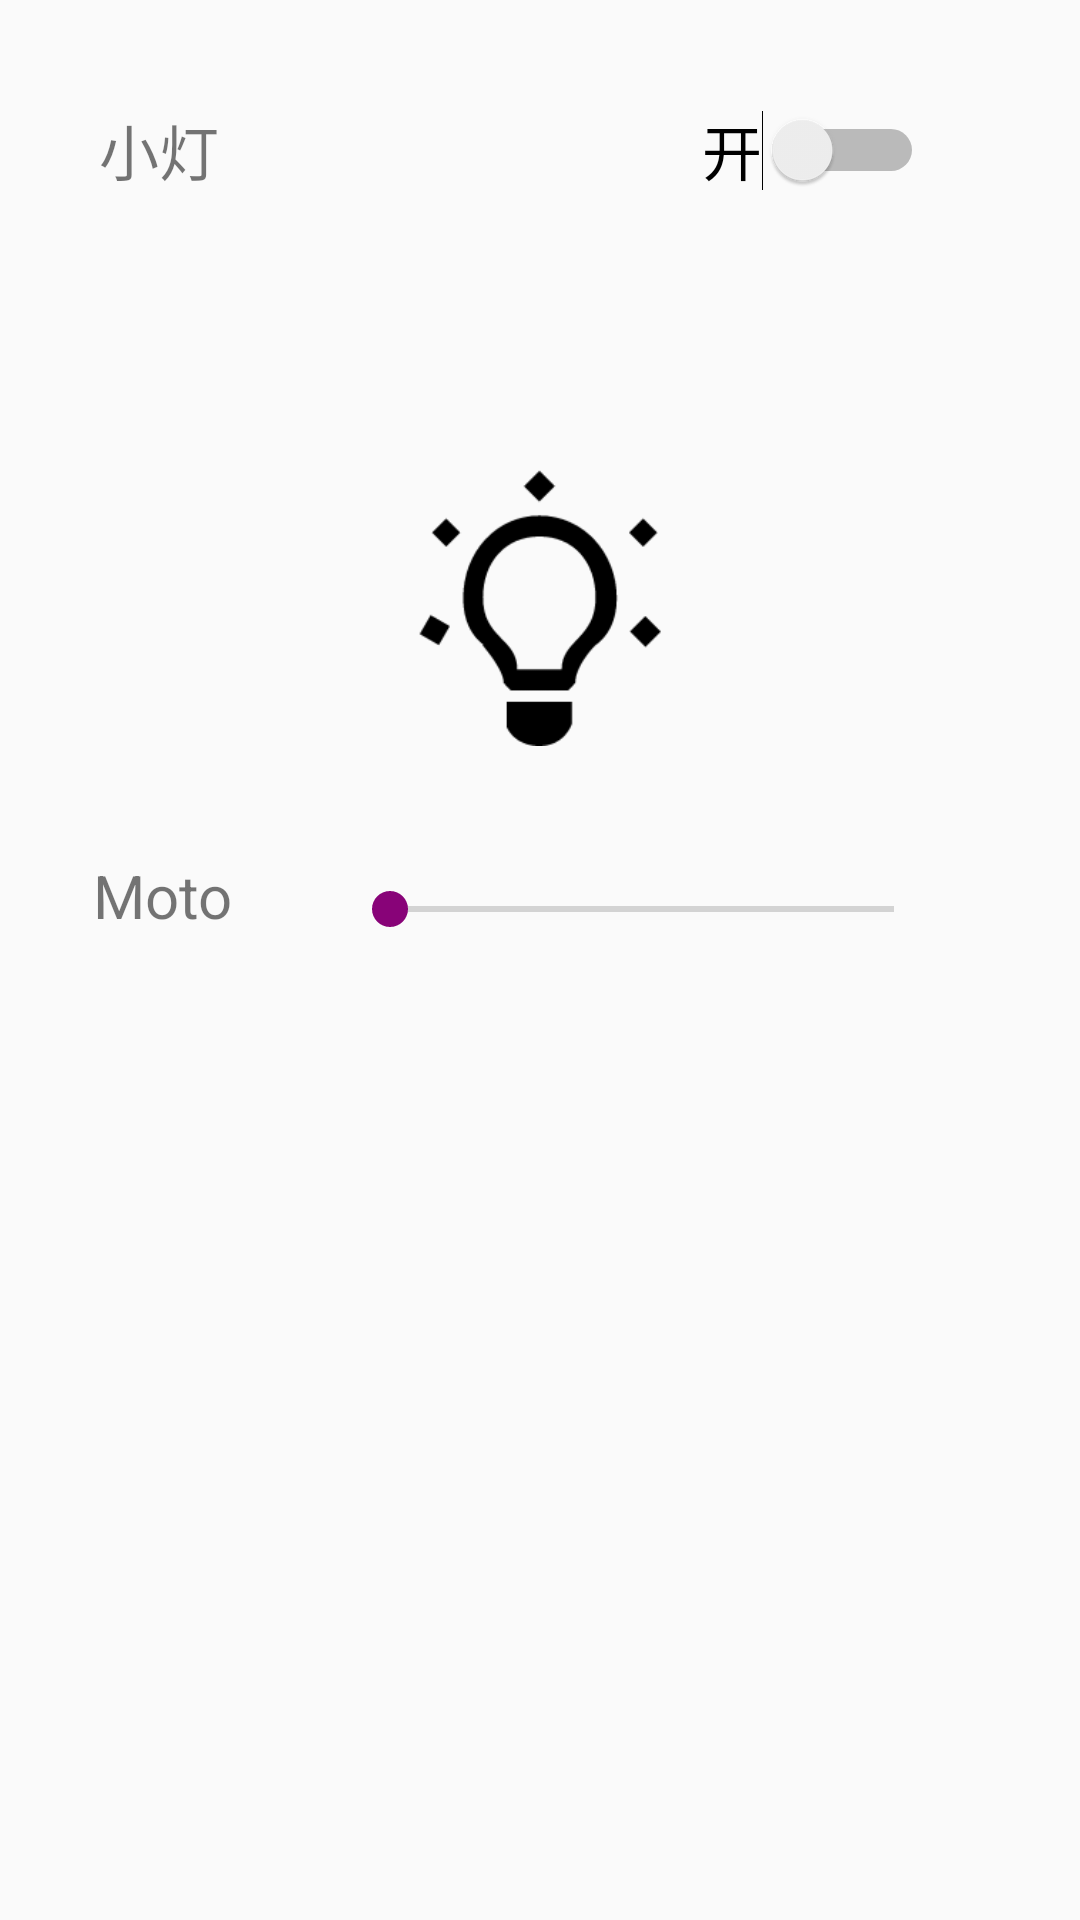

The Android layout XML behind this screen, and the referenced resources:
<!-- AndroidManifest.xml: application theme AppTheme.NoActionBar -->
<!-- res/layout/fragment_iot_con.xml -->
<LinearLayout xmlns:android="http://schemas.android.com/apk/res/android"
    xmlns:app="http://schemas.android.com/apk/res-auto"
    xmlns:tools="http://schemas.android.com/tools"
    android:orientation="vertical"
    android:layout_width="match_parent"
    android:layout_height="match_parent"
    android:weightSum="1">

    <RelativeLayout
        android:id="@+id/linearLayout_Light"
        android:orientation="horizontal"
        android:layout_width="match_parent"
        android:layout_height="100dp"

        android:layout_alignParentTop="true"
        android:layout_alignParentStart="true">

        <TextView
            android:text="小灯"
            android:layout_width="wrap_content"
            android:layout_height="wrap_content"
            android:layout_marginStart="33dp"
            android:textSize="@dimen/fragment_textSize"
            android:layout_centerVertical="true"
            android:layout_alignParentStart="true"
            android:id="@+id/tv_light" />

        <Switch
            android:text="开"
            android:layout_width="wrap_content"
            android:layout_height="wrap_content"
            android:id="@+id/swi_light"
            android:textSize="20dp"
            android:layout_marginEnd="52dp"
            android:layout_alignTop="@+id/tv_light"
            android:layout_alignParentEnd="true" />
    </RelativeLayout>

    <RelativeLayout
        android:id="@+id/linearLayout_LED"
        android:orientation="horizontal"
        android:layout_width="match_parent"
        android:layout_height="120dp"
        android:layout_below="@+id/linearLayout_Light"
        android:layout_alignParentStart="true"
        android:layout_weight="0.09">

        <ImageView
            android:layout_width="115dp"
            android:layout_height="95dp"
            app:srcCompat="@drawable/ic_light"
            android:id="@+id/img_light"
            android:layout_alignParentBottom="true"
            android:layout_centerHorizontal="true" />

        <TextView
            android:layout_width="wrap_content"
            android:layout_height="wrap_content"
            android:id="@+id/txt_ledInfo"
            android:textSize="@dimen/fragment_textSize"
            android:layout_alignBottom="@+id/tv_led"
            android:layout_centerHorizontal="true" />
    </RelativeLayout>

    <RelativeLayout
        android:id="@+id/linearLayout_Moto"
        android:orientation="vertical"
        android:layout_width="match_parent"
        android:layout_below="@+id/linearLayout_LED"
        android:layout_height="100dp">

        <TextView
            android:text="Moto"
            android:layout_width="wrap_content"
            android:layout_height="wrap_content"
            android:id="@+id/tv_moto"
            android:layout_marginStart="31dp"
            android:layout_centerVertical="true"
            android:layout_alignParentStart="true"
            android:textSize="@dimen/fragment_textSize" />

        <SeekBar
            android:layout_height="wrap_content"
            android:id="@+id/seekBar_moto"
            android:layout_width="200dp"
            android:layout_marginEnd="46dp"
            android:layout_alignBottom="@+id/tv_moto"
            android:layout_alignParentEnd="true" />
    </RelativeLayout>

</LinearLayout>
<!-- resources referenced by this layout -->
<resources>
  <dimen name="fragment_textSize">20dp</dimen>
  <!-- drawable ic_light: png bitmap (drawable, 4284 bytes) -->
  <style name="AppTheme.NoActionBar">
          <item name="windowActionBar">false</item>
          <item name="windowNoTitle">true</item>
      </style>
</resources>
